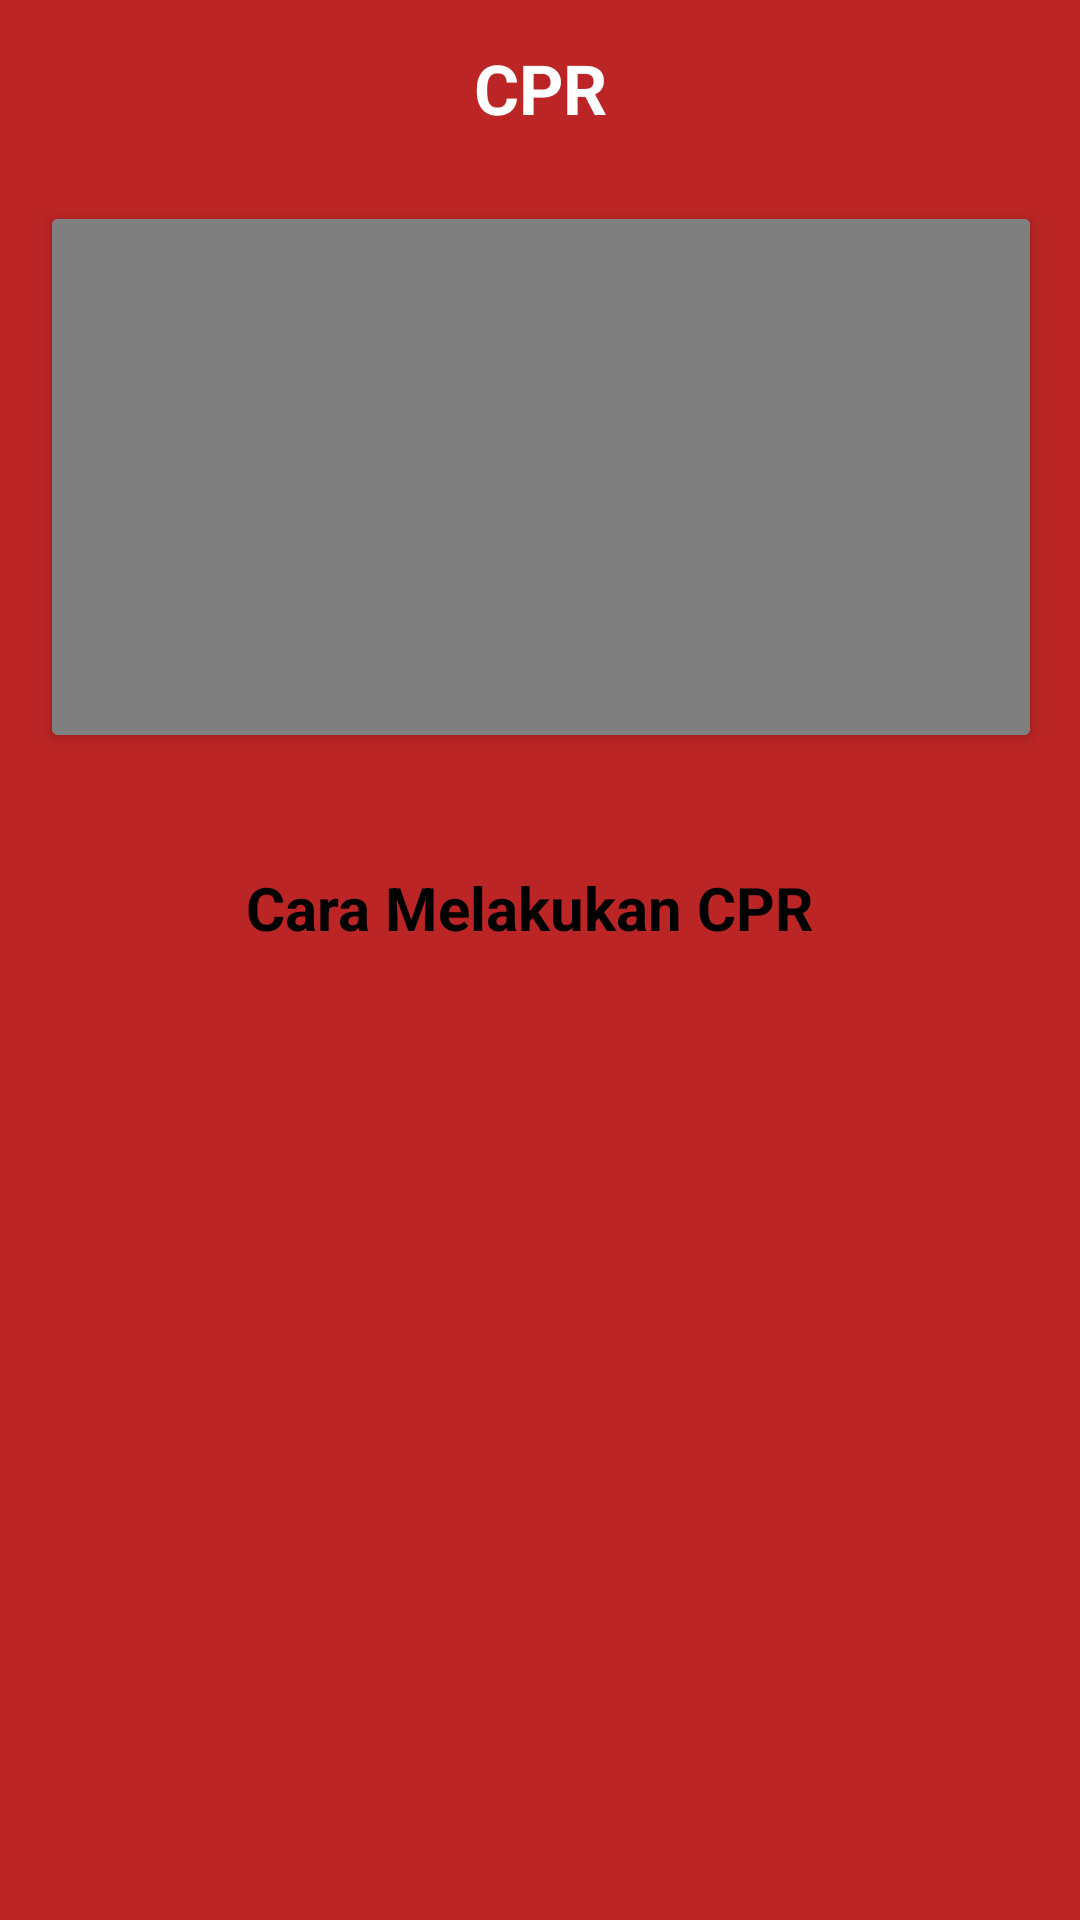

Produce the Android XML layout that renders to this screen, including the resource entries it uses.
<!-- AndroidManifest.xml: application theme Theme.Project -->
<!-- res/layout/activity_cpr.xml -->
<?xml version="1.0" encoding="utf-8"?>
<androidx.constraintlayout.widget.ConstraintLayout xmlns:android="http://schemas.android.com/apk/res/android"
    xmlns:app="http://schemas.android.com/apk/res-auto"
    xmlns:tools="http://schemas.android.com/tools"
    android:layout_width="match_parent"
    android:layout_height="match_parent"
    android:background="@color/red"
    tools:context=".CprActivity">

    <androidx.appcompat.widget.Toolbar
        android:id="@+id/toolbar"
        android:layout_width="match_parent"
        android:layout_height="?attr/actionBarSize"
        android:background="@color/red"
        app:layout_constraintEnd_toEndOf="parent"
        app:layout_constraintStart_toStartOf="parent"
        tools:ignore="MissingConstraints">

        <ImageButton
            android:id="@+id/back3"
            android:layout_width="56dp"
            android:layout_height="54dp"
            android:backgroundTint="@color/red"
            android:src="@drawable/back"
            app:layout_constraintEnd_toEndOf="parent"
            app:layout_constraintHorizontal_bias="0.045"
            app:layout_constraintStart_toStartOf="parent"
            tools:ignore="MissingConstraints,SpeakableTextPresentCheck"
            tools:layout_editor_absoluteY="8dp"></ImageButton>

    </androidx.appcompat.widget.Toolbar>

    <TextView
        android:id="@+id/textView3"
        android:layout_width="232dp"
        android:layout_height="59dp"
        android:gravity="center"
        android:text="CPR"
        android:textColor="@color/white"
        android:textSize="23dp"
        android:textStyle="bold"
        app:layout_constraintEnd_toEndOf="parent"
        app:layout_constraintStart_toStartOf="parent"
        tools:ignore="MissingConstraints"
        tools:layout_editor_absoluteY="0dp" />


    <androidx.cardview.widget.CardView
        android:id="@+id/cardViewcpr"
        android:layout_width="326dp"
        android:layout_height="172dp"
        android:layout_marginStart="20dp"
        android:layout_marginEnd="20dp"
        android:layout_marginBottom="360dp"
        app:layout_constraintBottom_toBottomOf="parent"
        app:layout_constraintEnd_toEndOf="parent"
        app:layout_constraintHorizontal_bias="0.492"
        app:layout_constraintStart_toStartOf="parent"
        app:layout_constraintTop_toBottomOf="@+id/textView3"
        app:layout_constraintVertical_bias="0.286"
        tools:ignore="MissingConstraints">

        <VideoView
            android:id="@+id/video_cpr"
            android:layout_width="match_parent"
            android:layout_height="wrap_content"></VideoView>


    </androidx.cardview.widget.CardView>

    <ImageView
        android:id="@+id/imageView3"
        android:layout_width="642dp"
        android:layout_height="870dp"
        android:src="@drawable/img_15"
        app:layout_constraintEnd_toEndOf="parent"
        app:layout_constraintHorizontal_bias="0.112"
        app:layout_constraintStart_toStartOf="parent"
        app:layout_constraintTop_toBottomOf="@+id/cardViewcpr"
        tools:ignore="MissingConstraints" />

    <TextView

        android:id="@+id/textView"
        android:layout_width="315dp"
        android:layout_height="51dp"
        android:layout_marginTop="32dp"
        android:gravity="center"
        android:text="Cara Melakukan CPR"
        android:textColor="@color/black"
        android:textSize="20dp"
        android:textStyle="bold"
        app:layout_constraintEnd_toEndOf="parent"
        app:layout_constraintHorizontal_bias="0.423"
        app:layout_constraintStart_toStartOf="parent"
        app:layout_constraintTop_toBottomOf="@+id/cardViewcpr"
        tools:ignore="MissingConstraints,NotSibling" />

    <ImageView
        android:layout_width="320dp"
        android:layout_height="385dp"
        android:layout_marginTop="8dp"
        android:src="@drawable/img_17"
        app:layout_constraintEnd_toEndOf="parent"
        app:layout_constraintHorizontal_bias="0.375"
        app:layout_constraintStart_toStartOf="parent"
        app:layout_constraintTop_toBottomOf="@+id/textView" />




































































































</androidx.constraintlayout.widget.ConstraintLayout>
<!-- resources referenced by this layout -->
<resources>
  <color name="black">#FF000000</color>
  <color name="red">#BB2525</color>
  <color name="white">#FFFFFFFF</color>
  <!-- drawable back: png bitmap (drawable, 10884 bytes) -->
  <!-- drawable img_19: png bitmap (drawable, 145 bytes) -->
  <style name="Theme.Project" parent="Base.Theme.Project" />
  <style name="Base.Theme.Project" parent="Theme.Material3.DayNight.NoActionBar">
  
          
  
          <item name="colorPrimary">@color/red</item>
          <item name="colorPrimaryVariant">@color/red</item>
          <item name="colorOnPrimary">@color/white</item>
          
          <item name="colorOnSecondary">@color/black</item>
          
          <item name="android:statusBarColor">?attr/colorPrimaryVariant</item>
          
      </style>
</resources>
